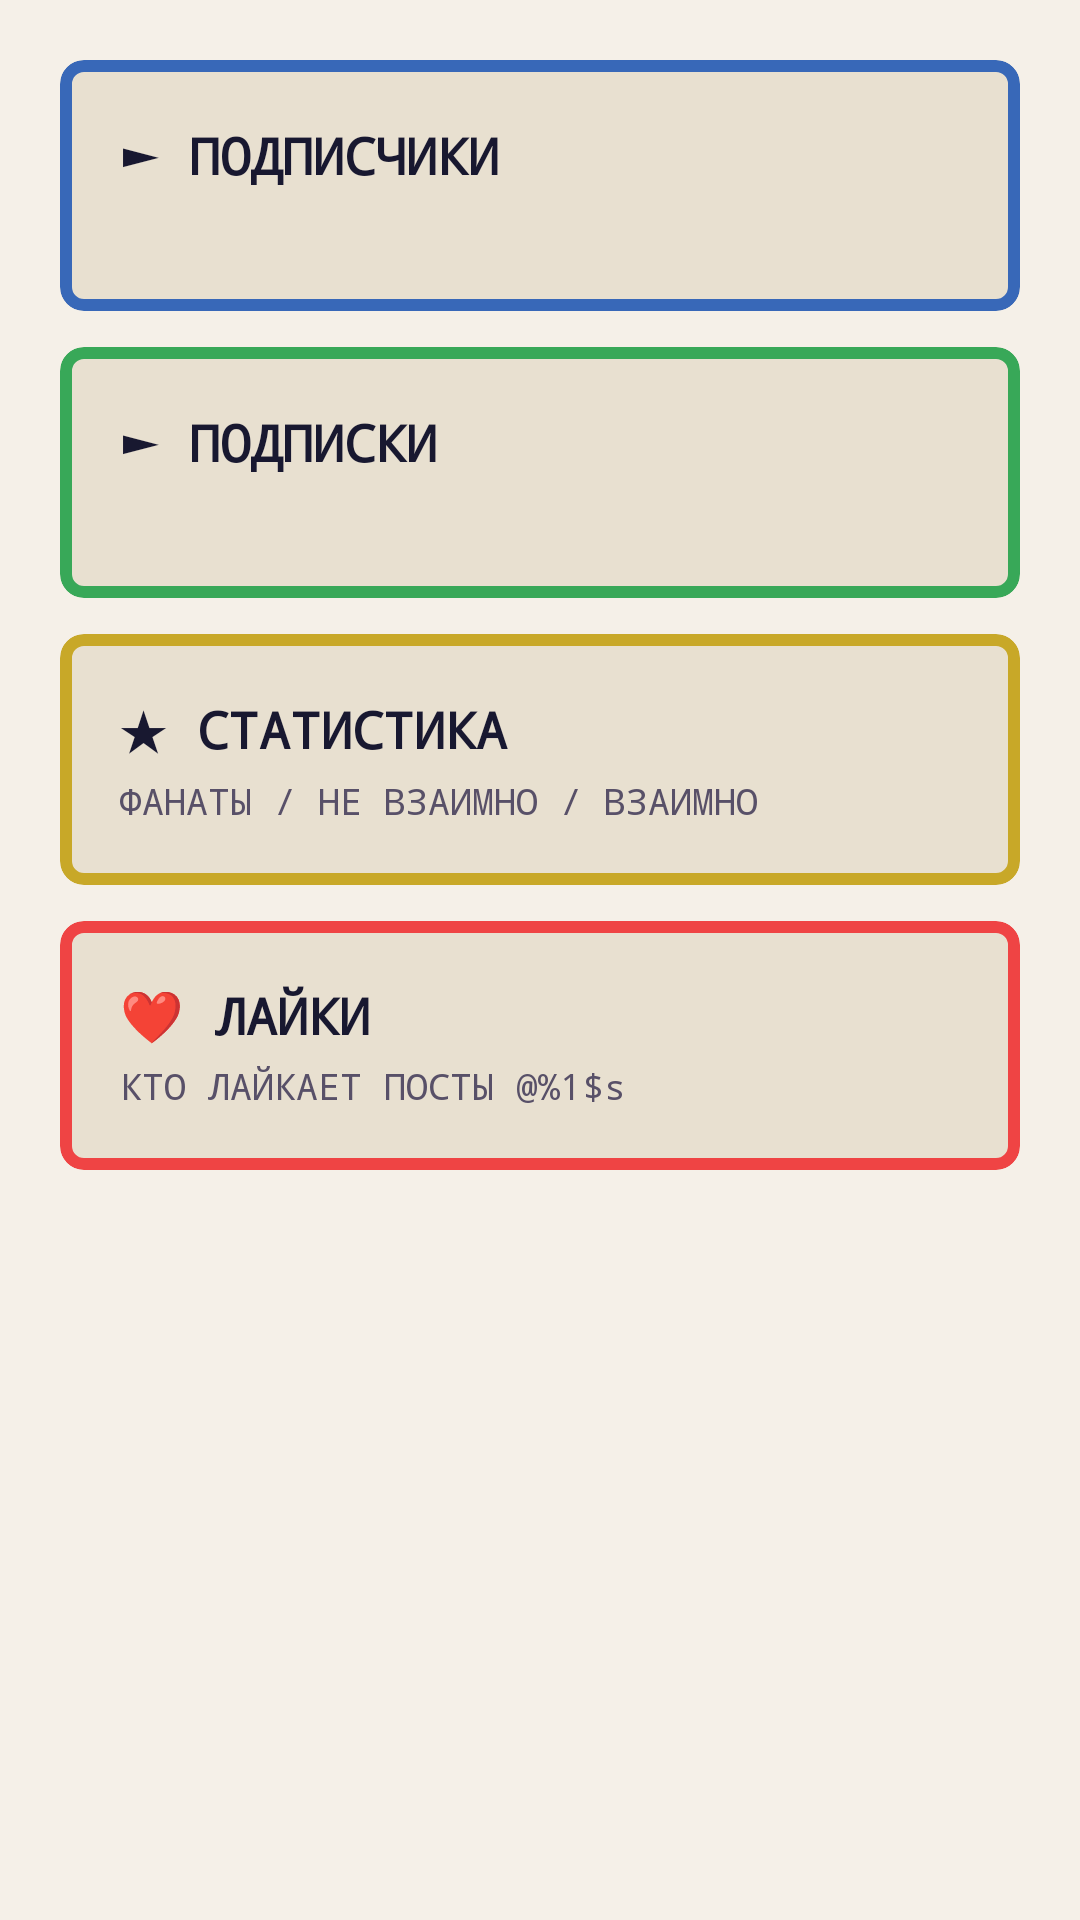

Write the Android layout XML for this screen, with the resource values it uses.
<!-- AndroidManifest.xml: application theme Theme.InstaTracker -->
<!-- res/layout/screen_choose_type.xml -->
<?xml version="1.0" encoding="utf-8"?>
<LinearLayout xmlns:android="http://schemas.android.com/apk/res/android"
    xmlns:app="http://schemas.android.com/apk/res-auto"
    android:layout_width="match_parent"
    android:layout_height="match_parent"
    android:orientation="vertical"
    android:padding="20dp">

    <com.google.android.material.card.MaterialCardView
        android:id="@+id/cardFollowers"
        android:layout_width="match_parent"
        android:layout_height="wrap_content"
        android:layout_marginBottom="12dp"
        app:cardBackgroundColor="@color/cardBackground"
        app:cardElevation="0dp"
        app:strokeWidth="4dp"
        app:strokeColor="@color/colorFollowers"
        app:cardCornerRadius="8dp">

        <LinearLayout
            android:layout_width="match_parent"
            android:layout_height="wrap_content"
            android:orientation="vertical"
            android:padding="20dp">

            <TextView
                android:layout_width="match_parent"
                android:layout_height="wrap_content"
                android:text="@string/mode_followers"
                android:textSize="17sp"
                android:textStyle="bold"
                android:textColor="@color/textPrimary"
                android:fontFamily="monospace" />

            <TextView
                android:id="@+id/tvFollowersSub"
                android:layout_width="match_parent"
                android:layout_height="wrap_content"
                android:textSize="12sp"
                android:textColor="@color/textSecondary"
                android:fontFamily="monospace"
                android:layout_marginTop="4dp" />

        </LinearLayout>
    </com.google.android.material.card.MaterialCardView>

    <com.google.android.material.card.MaterialCardView
        android:id="@+id/cardFollowing"
        android:layout_width="match_parent"
        android:layout_height="wrap_content"
        android:layout_marginBottom="12dp"
        app:cardBackgroundColor="@color/cardBackground"
        app:cardElevation="0dp"
        app:strokeWidth="4dp"
        app:strokeColor="@color/colorFollowing"
        app:cardCornerRadius="8dp">

        <LinearLayout
            android:layout_width="match_parent"
            android:layout_height="wrap_content"
            android:orientation="vertical"
            android:padding="20dp">

            <TextView
                android:layout_width="match_parent"
                android:layout_height="wrap_content"
                android:text="@string/mode_following"
                android:textSize="17sp"
                android:textStyle="bold"
                android:textColor="@color/textPrimary"
                android:fontFamily="monospace" />

            <TextView
                android:id="@+id/tvFollowingSub"
                android:layout_width="match_parent"
                android:layout_height="wrap_content"
                android:textSize="12sp"
                android:textColor="@color/textSecondary"
                android:fontFamily="monospace"
                android:layout_marginTop="4dp" />

        </LinearLayout>
    </com.google.android.material.card.MaterialCardView>

    <com.google.android.material.card.MaterialCardView
        android:id="@+id/cardStatistics"
        android:layout_width="match_parent"
        android:layout_height="wrap_content"
        android:layout_marginBottom="12dp"
        app:cardBackgroundColor="@color/cardBackground"
        app:cardElevation="0dp"
        app:strokeWidth="4dp"
        app:strokeColor="@color/colorStatistics"
        app:cardCornerRadius="8dp">

        <LinearLayout
            android:layout_width="match_parent"
            android:layout_height="wrap_content"
            android:orientation="vertical"
            android:padding="20dp">

            <TextView
                android:layout_width="match_parent"
                android:layout_height="wrap_content"
                android:text="@string/mode_statistics"
                android:textSize="17sp"
                android:textStyle="bold"
                android:textColor="@color/textPrimary"
                android:fontFamily="monospace" />

            <TextView
                android:layout_width="match_parent"
                android:layout_height="wrap_content"
                android:text="@string/mode_statistics_sub"
                android:textSize="12sp"
                android:textColor="@color/textSecondary"
                android:fontFamily="monospace"
                android:layout_marginTop="4dp" />

        </LinearLayout>
    </com.google.android.material.card.MaterialCardView>

    <com.google.android.material.card.MaterialCardView
        android:id="@+id/cardLikes"
        android:layout_width="match_parent"
        android:layout_height="wrap_content"
        android:layout_marginBottom="12dp"
        app:cardBackgroundColor="@color/cardBackground"
        app:cardElevation="0dp"
        app:strokeWidth="4dp"
        app:strokeColor="@color/colorDanger"
        app:cardCornerRadius="8dp">

        <LinearLayout
            android:layout_width="match_parent"
            android:layout_height="wrap_content"
            android:orientation="vertical"
            android:padding="20dp">

            <TextView
                android:layout_width="match_parent"
                android:layout_height="wrap_content"
                android:text="@string/mode_likes"
                android:textSize="17sp"
                android:textStyle="bold"
                android:textColor="@color/textPrimary"
                android:fontFamily="monospace" />

            <TextView
                android:layout_width="match_parent"
                android:layout_height="wrap_content"
                android:text="@string/mode_likes_sub"
                android:textSize="12sp"
                android:textColor="@color/textSecondary"
                android:fontFamily="monospace"
                android:layout_marginTop="4dp" />

        </LinearLayout>
    </com.google.android.material.card.MaterialCardView>

</LinearLayout>
<!-- resources referenced by this layout -->
<resources>
  <color name="cardBackground">#E8E0D0</color>
  <color name="colorDanger">#EF4444</color>
  <color name="colorFollowers">#3868B8</color>
  <color name="colorFollowing">#38A858</color>
  <color name="colorStatistics">#C8A828</color>
  <color name="textPrimary">#181830</color>
  <color name="textSecondary">#585068</color>
  <string name="mode_followers">► ПОДПИСЧИКИ</string>
  <string name="mode_following">► ПОДПИСКИ</string>
  <string name="mode_likes">❤ ЛАЙКИ</string>
  <string name="mode_likes_sub">КТО ЛАЙКАЕТ ПОСТЫ @%1$s</string>
  <string name="mode_statistics">★ СТАТИСТИКА</string>
  <string name="mode_statistics_sub">ФАНАТЫ / НЕ ВЗАИМНО / ВЗАИМНО</string>
  <style name="Theme.InstaTracker" parent="Theme.Material3.Light.NoActionBar">
          <item name="colorPrimary">@color/colorPrimary</item>
          <item name="colorPrimaryVariant">@color/colorPrimaryDark</item>
          <item name="colorOnPrimary">@android:color/white</item>
          <item name="colorSecondary">@color/colorAccent</item>
          <item name="android:colorBackground">@color/background</item>
          <item name="android:statusBarColor">@color/colorPrimaryDark</item>
          <item name="android:navigationBarColor">@color/colorPrimaryDark</item>
          <item name="android:fontFamily">monospace</item>
      </style>
  <color name="colorPrimary">#5B4BA8</color>
  <color name="colorPrimaryDark">#3D3080</color>
  <color name="colorAccent">#38A858</color>
  <color name="background">#F5F0E8</color>
</resources>
